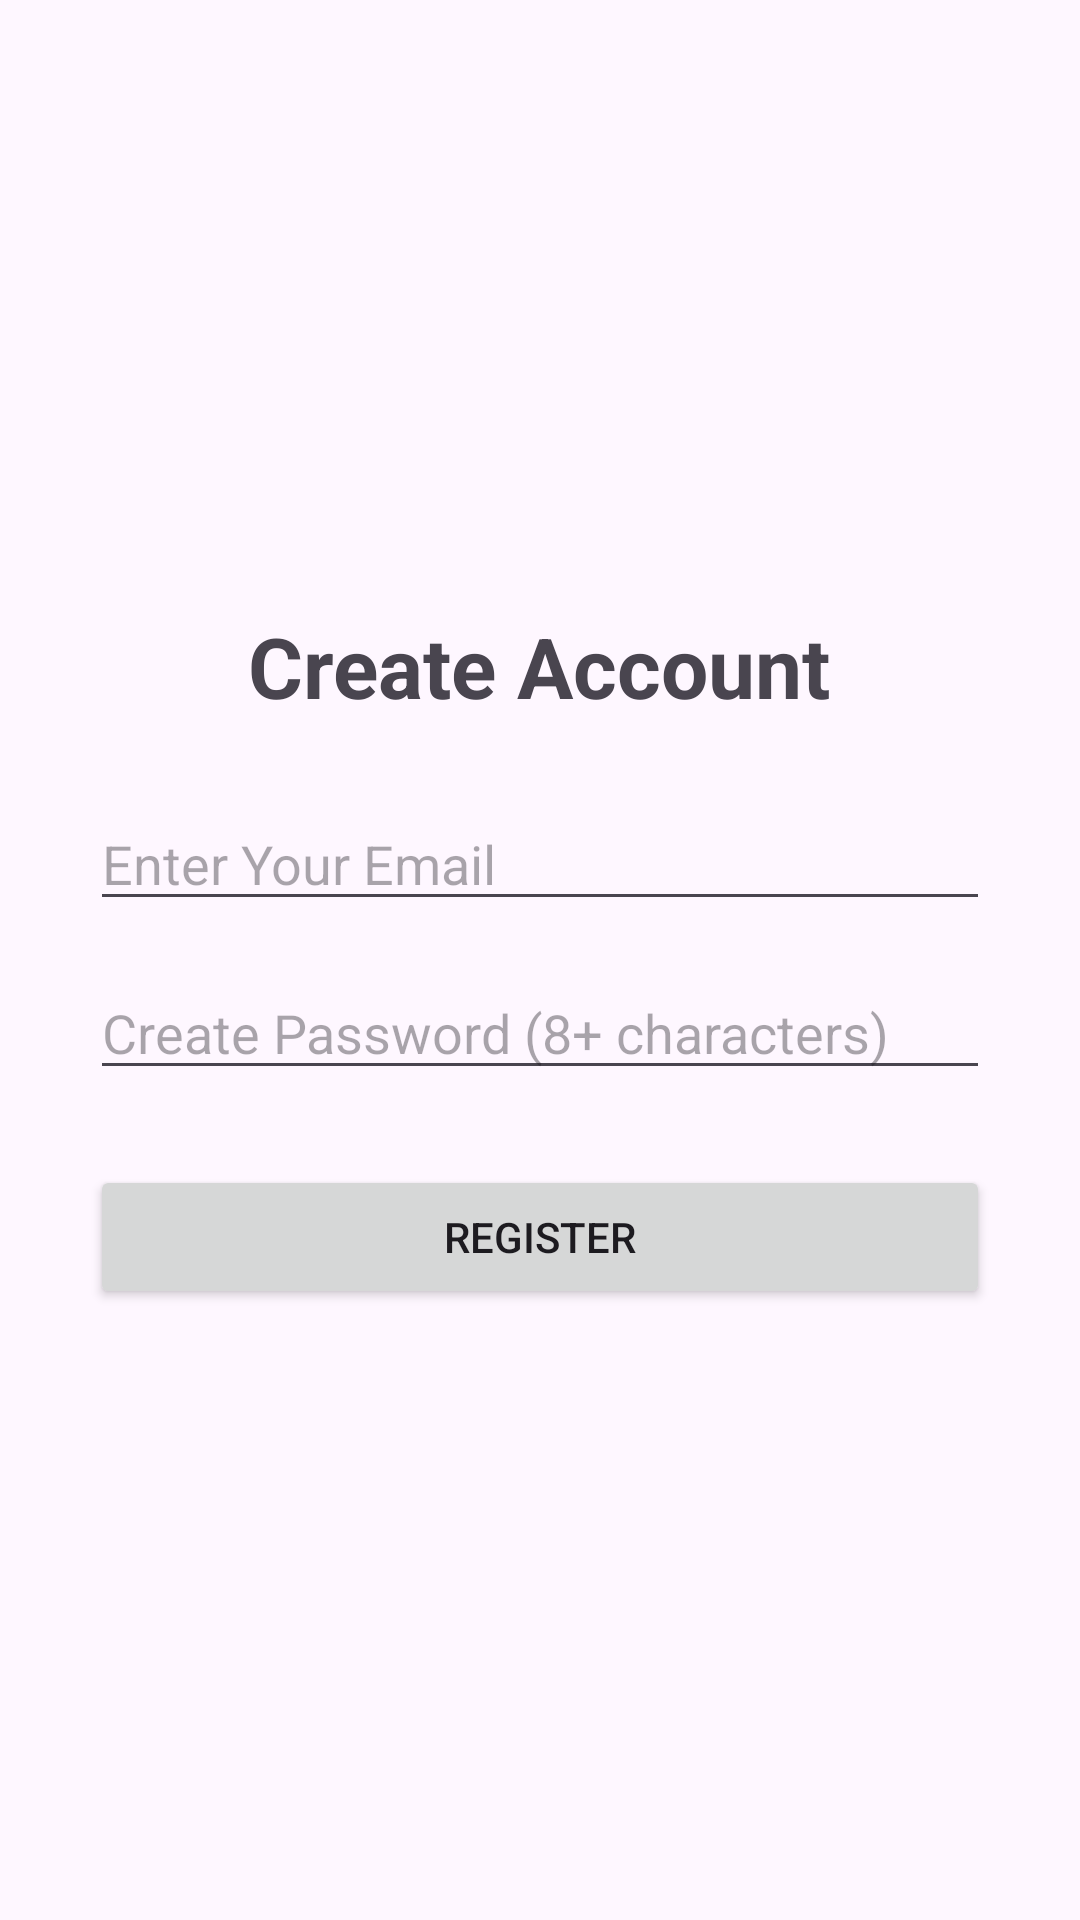

Produce the Android XML layout that renders to this screen, including the resource entries it uses.
<!-- AndroidManifest.xml: application theme Theme.StudyStreak -->
<!-- res/layout/activity_register.xml -->
<?xml version="1.0" encoding="utf-8"?>
<LinearLayout
    xmlns:android="http://schemas.android.com/apk/res/android"
    android:layout_width="match_parent"
    android:layout_height="match_parent"
    android:orientation="vertical"
    android:gravity="center"
    android:padding="30dp">

    <TextView
        android:layout_width="wrap_content"
        android:layout_height="wrap_content"
        android:text="Create Account"
        android:textSize="28sp"
        android:textStyle="bold"
        android:layout_marginBottom="25dp"/>

    <EditText
        android:id="@+id/registerEmail"
        android:layout_width="match_parent"
        android:layout_height="wrap_content"
        android:hint="Enter Your Email"
        android:inputType="textEmailAddress"/>

    <EditText
        android:id="@+id/registerPassword"
        android:layout_width="match_parent"
        android:layout_height="wrap_content"
        android:hint="Create Password (8+ characters)"
        android:inputType="textPassword"
        android:layout_marginTop="15dp"/>

    <Button
        android:id="@+id/submitRegisterButton"
        android:layout_width="match_parent"
        android:layout_height="wrap_content"
        android:text="Register"
        android:layout_marginTop="25dp"/>

</LinearLayout>
<!-- resources referenced by this layout -->
<resources>
  <style name="Theme.StudyStreak" parent="Base.Theme.StudyStreak" />
  <style name="Base.Theme.StudyStreak" parent="Theme.Material3.DayNight.NoActionBar">
          
          
      </style>
</resources>
